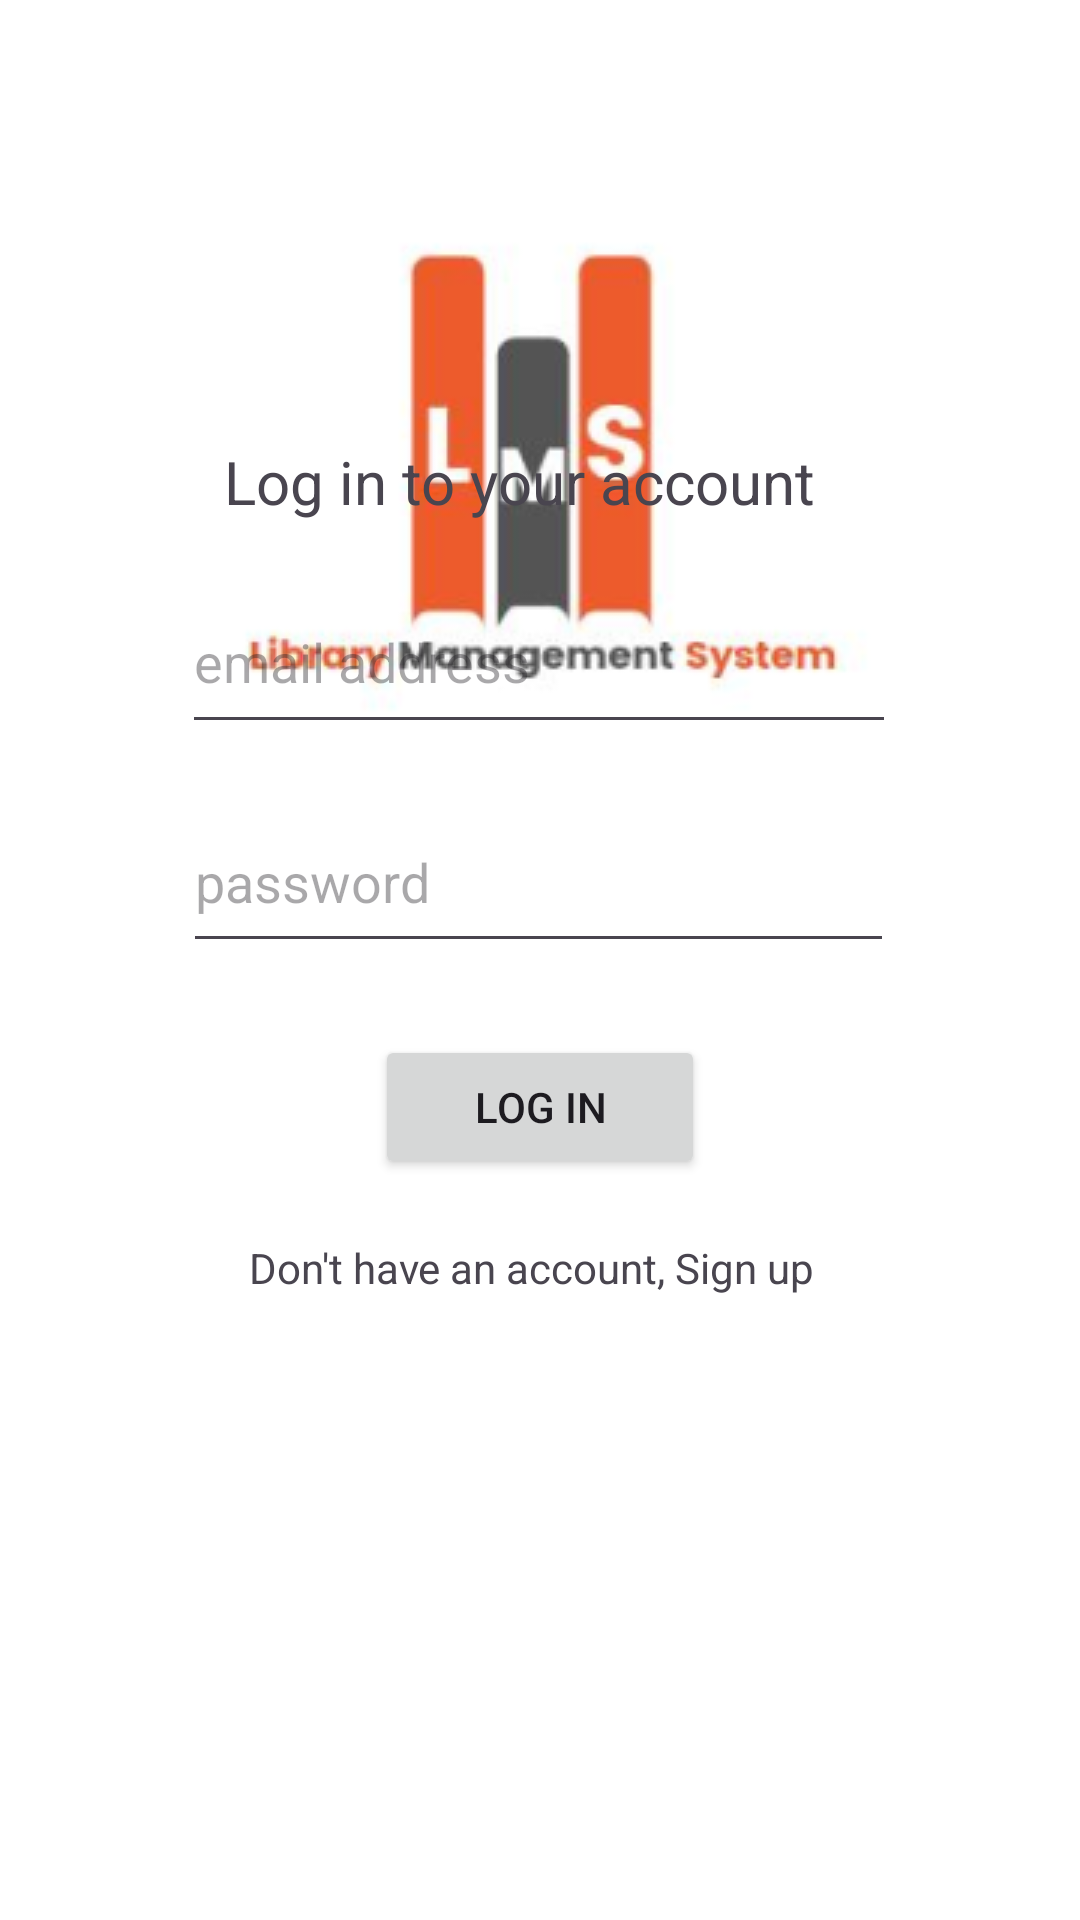

Produce the Android XML layout that renders to this screen, including the resource entries it uses.
<!-- AndroidManifest.xml: application theme Theme.LibraryManagementSystem -->
<!-- res/layout/activity_login.xml -->
<?xml version="1.0" encoding="utf-8"?>
<androidx.constraintlayout.widget.ConstraintLayout xmlns:android="http://schemas.android.com/apk/res/android"
    xmlns:app="http://schemas.android.com/apk/res-auto"
    xmlns:tools="http://schemas.android.com/tools"
    android:id="@+id/main"
    android:layout_width="match_parent"
    android:layout_height="match_parent"
    android:background="@color/white"
    tools:context=".Login">

    <ImageView
        android:id="@+id/imageView2"
        android:layout_width="wrap_content"
        android:layout_height="wrap_content"
        android:layout_marginTop="16dp"
        app:layout_constraintEnd_toEndOf="parent"
        app:layout_constraintHorizontal_bias="0.49"
        app:layout_constraintStart_toStartOf="parent"
        app:layout_constraintTop_toTopOf="parent"
        app:srcCompat="@drawable/logo" />

    <TextView
        android:id="@+id/tvLabel"
        android:layout_width="211dp"
        android:layout_height="33dp"
        android:layout_marginBottom="460dp"
        android:text="Log in to your account"
        android:textColorLink="#000000"
        android:textSize="20sp"
        app:layout_constraintBottom_toBottomOf="parent"
        app:layout_constraintEnd_toEndOf="parent"
        app:layout_constraintStart_toStartOf="parent" />

    <EditText
        android:id="@+id/EtEmail"
        android:layout_width="238dp"
        android:layout_height="58dp"
        android:layout_marginBottom="16dp"
        android:ems="10"
        android:hint="email address"
        android:inputType="textEmailAddress"
        android:textColor="@color/black"
        android:textColorLink="#000000"
        app:layout_constraintBottom_toTopOf="@+id/EtPass"
        app:layout_constraintEnd_toEndOf="parent"
        app:layout_constraintHorizontal_bias="0.497"
        app:layout_constraintStart_toStartOf="parent" />

    <EditText
        android:id="@+id/EtPass"
        android:layout_width="237dp"
        android:layout_height="57dp"
        android:layout_marginBottom="24dp"
        android:ems="10"
        android:hint="password"
        android:inputType="textPassword"
        android:textColor="@color/black"
        android:textColorLink="#000000"
        app:layout_constraintBottom_toTopOf="@+id/btnLogin"
        app:layout_constraintEnd_toEndOf="parent"
        app:layout_constraintHorizontal_bias="0.497"
        app:layout_constraintStart_toStartOf="parent" />

    <Button
        android:id="@+id/btnLogin"
        android:layout_width="110dp"
        android:layout_height="48dp"
        android:layout_marginBottom="20dp"
        android:text="Log In"
        app:layout_constraintBottom_toTopOf="@+id/textView"
        app:layout_constraintEnd_toEndOf="parent"
        app:layout_constraintStart_toStartOf="parent" />

    <TextView
        android:id="@+id/textView"
        android:layout_width="201dp"
        android:layout_height="27dp"
        android:layout_marginBottom="200dp"
        android:text="Don't have an account, Sign up"
        android:textColorLink="#000000"
        app:layout_constraintBottom_toBottomOf="parent"
        app:layout_constraintEnd_toEndOf="parent"
        app:layout_constraintHorizontal_bias="0.523"
        app:layout_constraintStart_toStartOf="parent" />

</androidx.constraintlayout.widget.ConstraintLayout>
<!-- resources referenced by this layout -->
<resources>
  <color name="black">#FF000000</color>
  <color name="white">#FFFFFFFF</color>
  <!-- drawable logo: png bitmap (drawable, 23025 bytes) -->
  <style name="Theme.LibraryManagementSystem" parent="Base.Theme.LibraryManagementSystem" />
  <style name="Base.Theme.LibraryManagementSystem" parent="Theme.Material3.DayNight.NoActionBar">
              <item name="android:windowFullscreen">true</item>
              <item name="android:windowTranslucentStatus">true</item>
          </style>
</resources>
